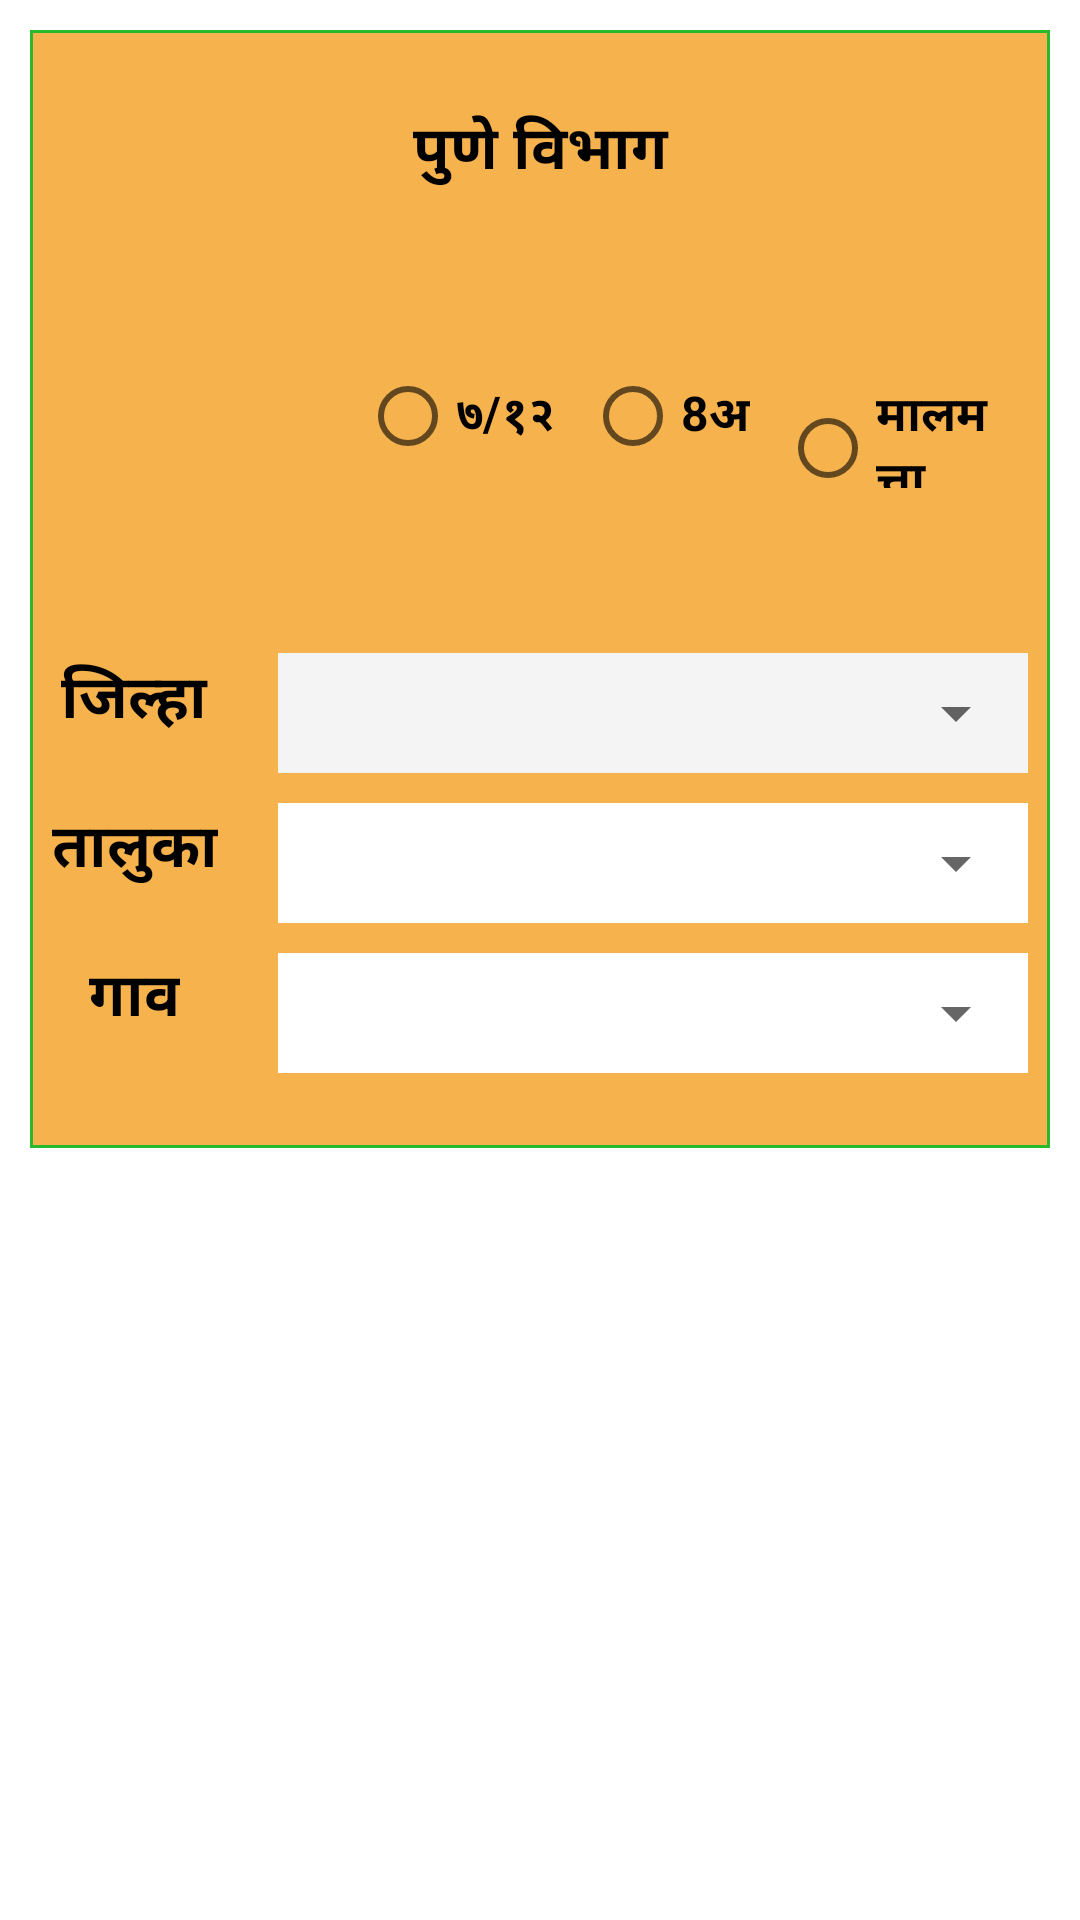

Write the Android layout XML for this screen, with the resource values it uses.
<!-- AndroidManifest.xml: application theme Theme.GrampanchayatApp -->
<!-- res/layout/activity_main.xml -->
<?xml version="1.0" encoding="utf-8"?>
<androidx.constraintlayout.widget.ConstraintLayout xmlns:android="http://schemas.android.com/apk/res/android"
    xmlns:app="http://schemas.android.com/apk/res-auto"
    xmlns:tools="http://schemas.android.com/tools"
    android:layout_width="match_parent"
    android:layout_height="match_parent"
    tools:context=".MainActivity">

    <RelativeLayout
        android:layout_width="match_parent"
        android:layout_height="wrap_content"
        android:gravity="center"
        android:background="@drawable/rlbg"
        android:layout_margin="10dp"
        app:layout_constraintEnd_toEndOf="parent"
        app:layout_constraintStart_toStartOf="parent"
        app:layout_constraintTop_toTopOf="parent">

        <TextView
            android:id="@+id/textView3"
            android:layout_width="wrap_content"
            android:layout_height="wrap_content"
            android:layout_alignParentStart="true"
            android:layout_alignParentEnd="true"
            android:layout_marginTop="25dp"
            android:gravity="center"
            android:text="@string/pune_vibhag"
            android:textColor="@color/black"
            android:textSize="20dp"
            android:textStyle="bold" />


<RadioGroup
    android:layout_below="@+id/textView3"
    android:id="@+id/radiogp"
    android:layout_width="wrap_content"
    android:layout_height="wrap_content"
    android:layout_marginLeft="100dp"
    android:orientation="horizontal"
    android:padding="10dp"
    android:layout_marginTop="40dp">


    <RadioButton
                android:id="@+id/radioButton"
                android:layout_width="wrap_content"
                android:layout_height="wrap_content"
                android:layout_marginRight="10dp"
                android:textColor="@color/black"
                android:textSize="16sp"

                android:textStyle="bold"
                android:text="@string/_7_12" />

            <RadioButton
                android:id="@+id/radioButton2"
                android:layout_width="wrap_content"
                android:layout_height="wrap_content"
                android:layout_marginRight="10dp"
                android:textColor="@color/black"
                android:textSize="16sp"
                android:textStyle="bold"
                android:text="@string/_8a" />

            <RadioButton
                android:id="@+id/radioButton3"
                android:layout_width="wrap_content"
                android:layout_height="wrap_content"
                android:text="@string/malmatta_patark"
                android:textColor="@color/black"
                android:textSize="16sp"
                android:textStyle="bold"/>

</RadioGroup>


        <LinearLayout
            android:layout_width="match_parent"
            android:layout_height="wrap_content"
            android:layout_below="@id/radiogp"
            android:layout_marginTop="20dp"
            android:orientation="horizontal"
            android:gravity="center"
            android:layout_marginBottom="20dp"
            >
            <LinearLayout
                android:id="@+id/linear1"
                android:layout_width="wrap_content"
                android:layout_height="wrap_content"
                android:orientation="vertical"
                android:layout_marginTop="5dp"
                android:gravity="center">
                <TextView
                    android:layout_width="wrap_content"
                    android:layout_height="wrap_content"
                    android:text="@string/jilha"
                    android:textColor="@color/black"
                    android:textSize="20sp"
                    android:layout_marginTop="10dp"
                    android:textStyle="bold"
                    />
                <TextView
                    android:id="@+id/taluka"
                    android:layout_width="wrap_content"
                    android:layout_height="wrap_content"
                    android:text="@string/taluka"
                    android:textColor="@color/black"
                    android:textSize="20sp"
                    android:layout_marginTop="20dp"
                    android:textStyle="bold"
                    />
                <TextView
                    android:id="@+id/village"
                    android:layout_width="wrap_content"
                    android:layout_height="wrap_content"
                    android:text="@string/village"
                    android:textColor="@color/black"
                    android:textSize="20sp"
                    android:layout_marginTop="20dp"
                    android:layout_marginBottom="10dp"
                    android:textStyle="bold"
                    />

            </LinearLayout>

            <LinearLayout
                android:id="@+id/linear2"
                android:layout_width="250dp"
                android:layout_height="wrap_content"
                android:orientation="vertical"
                android:layout_marginLeft="20dp"
                android:layout_below="@id/linear1"
                android:layout_marginTop="10dp"

                >

                <RelativeLayout
                    android:layout_width="match_parent"
                    android:layout_height="40dp"
                    android:background="#F4F4F4"
                    android:layout_marginTop="10dp">
                    <Spinner
                        android:id="@+id/spinner"
                        android:layout_width="match_parent"
                        android:layout_height="match_parent"

                        />
                </RelativeLayout>


                <RelativeLayout
                    android:layout_width="match_parent"
                    android:layout_height="40dp"
                    android:background="@color/white"
                    android:layout_marginTop="10dp">

                    <Spinner
                        android:id="@+id/spinner1"
                        android:layout_width="match_parent"
                        android:layout_height="match_parent"

                        />
                </RelativeLayout>
                <RelativeLayout
                    android:layout_width="match_parent"
                    android:layout_height="40dp"
                    android:background="@color/white"
                    android:layout_marginTop="10dp"
                    android:layout_marginBottom="10dp">
                    <Spinner
                        android:id="@+id/spinner2"
                        android:layout_width="match_parent"
                        android:layout_height="match_parent"

                        />
                </RelativeLayout>
            </LinearLayout>


        </LinearLayout>
    </RelativeLayout>



</androidx.constraintlayout.widget.ConstraintLayout>
<!-- resources referenced by this layout -->
<resources>
  <color name="black">#FF000000</color>
  <color name="white">#FFFFFFFF</color>
  
  
      //onboarding colors
  <!-- drawable rlbg (drawable) -->
  <?xml version="1.0" encoding="utf-8"?>
  <shape xmlns:android="http://schemas.android.com/apk/res/android"
      android:shape="rectangle">
      <stroke android:width="1dp"
          android:color="#28BA2E"/>
      <solid android:color="#F6B24D"/>
  
  </shape>
  <string name="_7_12">७/१२</string>
  <string name="_8a">8अ</string>
  <string name="jilha">जिल्हा</string>
  <string name="malmatta_patark">मालमत्ता</string>
  <string name="pune_vibhag">पुणे विभाग</string>
  <string name="taluka">तालुका</string>
  <string name="village">गाव</string>
  <style name="Theme.GrampanchayatApp" parent="Theme.MaterialComponents.DayNight.DarkActionBar">
          
          <item name="colorPrimary">@color/purple_500</item>
          <item name="colorPrimaryVariant">@color/purple_700</item>
          <item name="colorOnPrimary">@color/white</item>
          
          <item name="colorSecondary">@color/teal_200</item>
          <item name="colorSecondaryVariant">@color/teal_700</item>
          <item name="colorOnSecondary">@color/black</item>
          
          <item name="android:statusBarColor">?attr/colorPrimaryVariant</item>
          
      </style>
  <color name="purple_500">#FF6200EE</color>
  <color name="purple_700">#FF3700B3</color>
  <color name="teal_200">#FF03DAC5</color>
  <color name="teal_700">#FF018786</color>
</resources>
